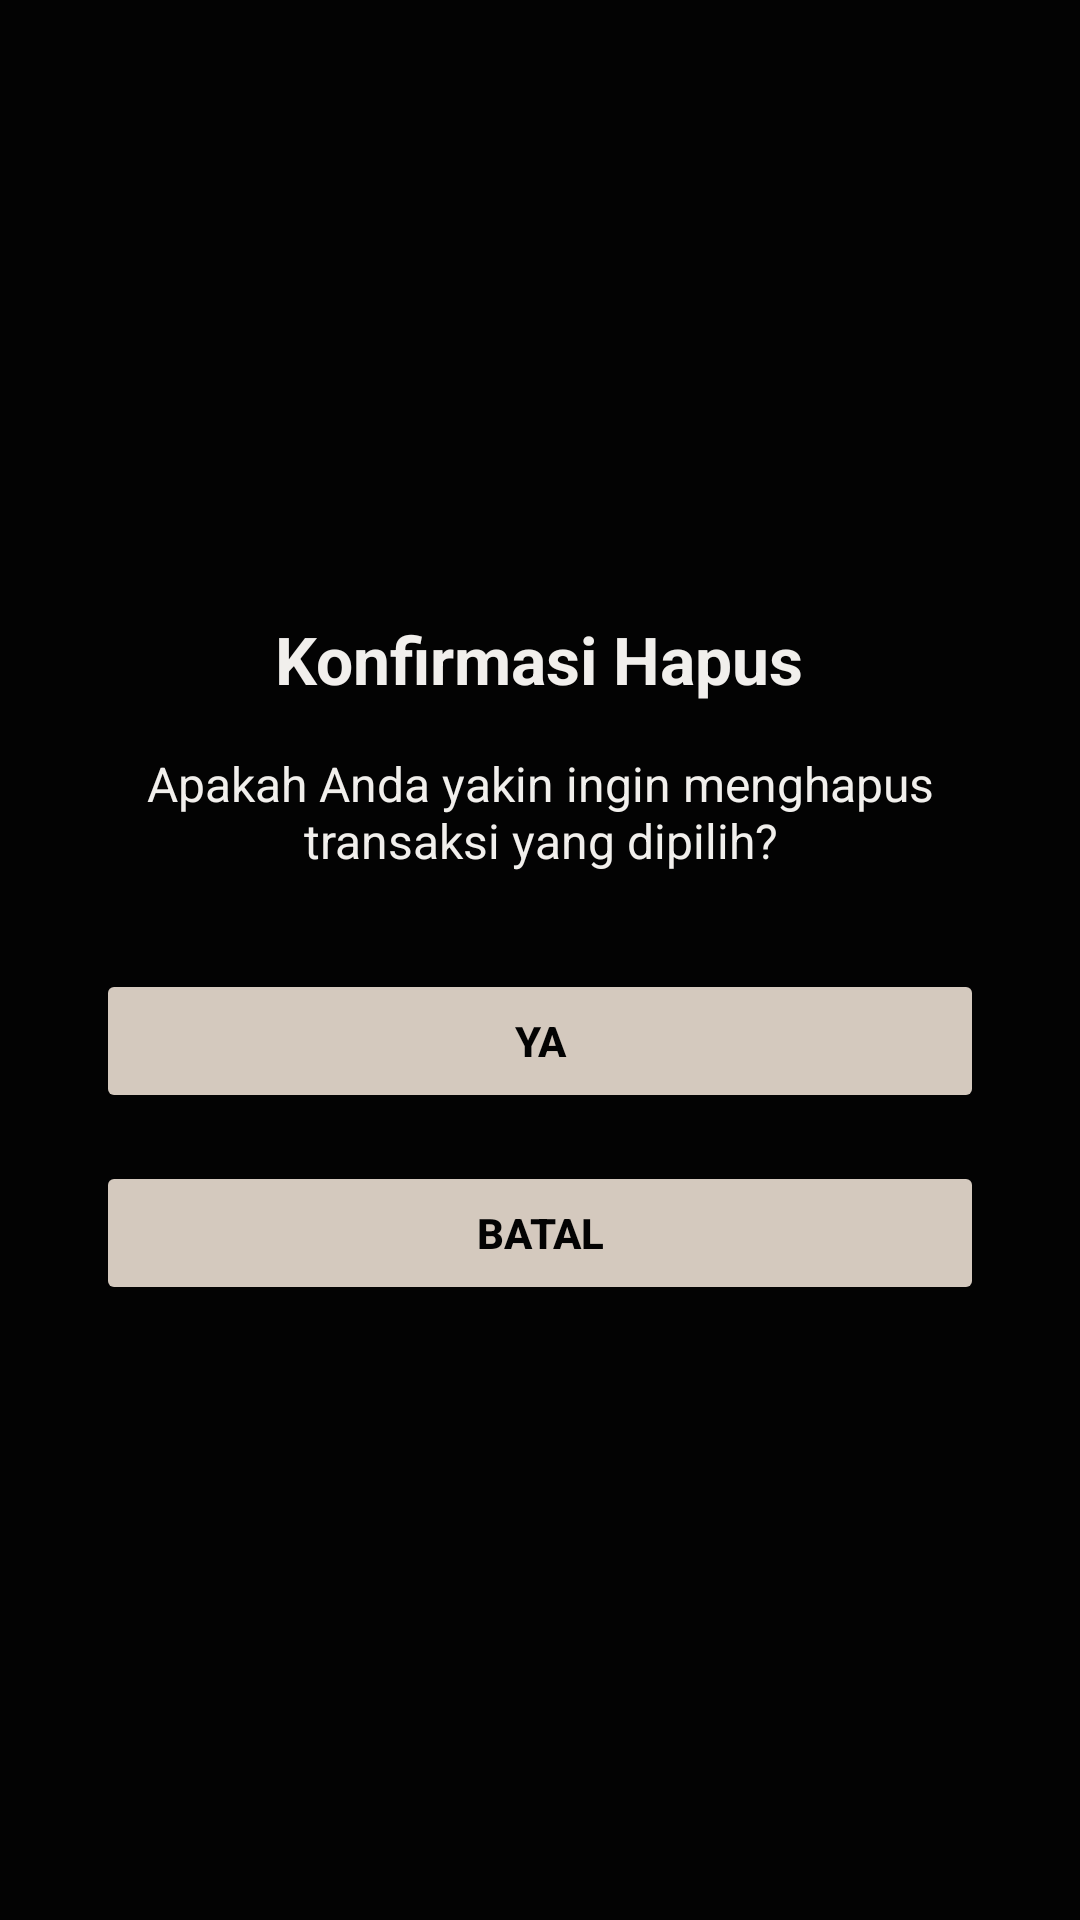

Android layout source for this screen:
<!-- AndroidManifest.xml: application theme Theme.POSdiSoftwa -->
<!-- res/layout/confirmation_delete_transaction.xml -->
<?xml version="1.0" encoding="utf-8"?>
<LinearLayout xmlns:android="http://schemas.android.com/apk/res/android"
    android:id="@+id/layoutConfirmDelete"
    android:layout_width="match_parent"
    android:layout_height="wrap_content"
    android:orientation="vertical"
    android:gravity="center"
    android:padding="32dp"
    android:background="#030303">

    <TextView
        android:id="@+id/txtTitle"
        android:layout_width="wrap_content"
        android:layout_height="wrap_content"
        android:text="Konfirmasi Hapus"
        android:textColor="#F1EFEC"
        android:textSize="22sp"
        android:textStyle="bold"
        android:layout_marginBottom="16dp" />

    <TextView
        android:id="@+id/txtMessage"
        android:layout_width="wrap_content"
        android:layout_height="wrap_content"
        android:text="Apakah Anda yakin ingin menghapus transaksi yang dipilih?"
        android:textColor="#F1EFEC"
        android:textSize="16sp"
        android:gravity="center"
        android:layout_marginBottom="32dp" />

    <Button
        android:id="@+id/btnYes"
        android:layout_width="match_parent"
        android:layout_height="wrap_content"
        android:backgroundTint="#D4C9BE"
        android:text="Ya"
        android:textColor="#030303"
        android:textStyle="bold"
        android:layout_marginBottom="16dp" />

    <Button
        android:id="@+id/btnNo"
        android:layout_width="match_parent"
        android:layout_height="wrap_content"
        android:backgroundTint="#D4C9BE"
        android:text="Batal"
        android:textColor="#030303"
        android:textStyle="bold" />

</LinearLayout>
<!-- resources referenced by this layout -->
<resources>
  <style name="Theme.POSdiSoftwa" parent="Base.Theme.POSdiSoftwa" />
  <style name="Base.Theme.POSdiSoftwa" parent="Theme.Material3.DayNight.NoActionBar">
          
          
      </style>
</resources>
